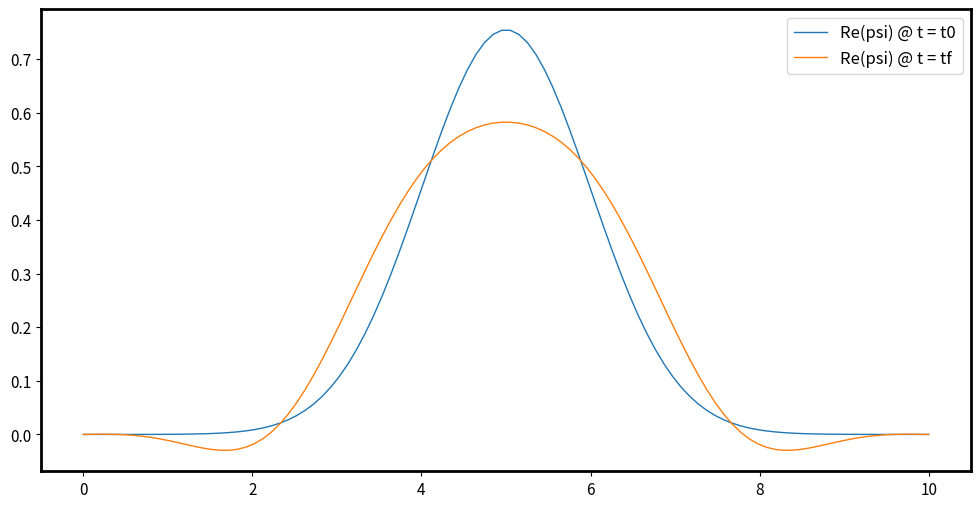

Write Python code to recreate this figure.
# Main Class Object Containing
import numpy as np
import matplotlib.pyplot as plt

# Set figure parameters for all plots
newParams = {'figure.figsize'  : (12, 6),  # Figure size
             'figure.dpi'      : 200,      # figure resolution
             'axes.titlesize'  : 20,       # fontsize of title
             'axes.labelsize'  : 11,       # fontsize of axes labels
             'axes.linewidth'  : 2,        # width of the figure box lines
             'lines.linewidth' : 1,        # width of the plotted lines
             'savefig.dpi'     : 200,      # resolution of a figured saved using plt.savefig(filename)
             'ytick.labelsize' : 11,       # fontsize of tick labels on y axis
             'xtick.labelsize' : 11,       # fontsize of tick labels on x axis
             'legend.fontsize' : 12,       # fontsize of labels in legend
             'legend.frameon'  : True,     # activate frame on lengend?
            }
plt.rcParams.update(newParams) # Set new plotting parameters

class QMSolver:
    """
    Initialize the QM solver
        Parameters
            - dt:
            - dx:
            - n:
            - steps:
    """
    def __init__(self, dt: float, dx: float, n: int, steps: int) -> None:
        self.dt = dt
        self.dx = dx
        self.N = n
        self.steps = steps
        self.x = None
        self.psi = None
        self.psi_total = None
        self.potential = None
        self.hamiltonian = None

    def create_potential(self):
        self.x = np.linspace(0, self.N * self.dx, self.N)
        # Potential: infinite square well
        self.potential = np.zeros(self.N)
        self.potential[0] = np.inf
        self.potential[-1] = np.inf

    def create_hamiltonian(self):
        """

        Returns:
            Hamiltonian

        """
        h_bar, m = 1, 1

        # Make Hamiltonian Matrix (Complex Matrix)
        c = -h_bar ** 2 / (2 * m * self.dx ** 2)
        self.hamiltonian = np.zeros((self.N, self.N), dtype=complex)
        for i in range(1, self.N - 1):
            self.hamiltonian[i, i] = 2 * c + self.potential[i]
            self.hamiltonian[i, i + 1] = -c
            self.hamiltonian[i, i - 1] = -c

        # Set Dirichlet Boundary Conditions
        self.hamiltonian[0, 0] = 1e30
        self.hamiltonian[-1, -1] = 1e30
        return self.hamiltonian

    def initial_condition(self):
        """

        Returns:
            Initial condition

        """
        self.psi = np.exp(-((self.x - self.N * self.dx / 2) ** 2) / 2)
        self.psi = self.psi / np.sqrt(np.sum(np.abs(self.psi) ** 2) * self.dx)  # Normalized Gaussian
        return self.psi

    def solve(self):
        """

        Returns:
            Wave function at at all times

        """
        I = np.identity(self.N, dtype=complex)
        # Create matrices A and B
        A = I + (1j / 2) * self.hamiltonian * self.dt
        B = I - (1j / 2) * self.hamiltonian * self.dt
        # Time evolution

        self.psi_total = []
        for n in range(self.steps):
            # Solve the linear system
            self.psi = np.linalg.solve(A, B @ self.psi)

            # Normalize the wave-function (important for stability)
            self.psi = self.psi / np.sqrt(np.sum(np.abs(self.psi) ** 2) * self.dx)

            self.psi_total.append(self.psi)

        return self.psi_total

test  = QMSolver(dt=0.001, dx=0.1, n=100, steps=1000)
test.create_potential()
test.initial_condition()
test.create_hamiltonian()
sols = test.solve()

# Plot Solution
plt.figure()
plt.plot(test.x, np.real(sols[0]), label='Re(psi) @ t = t0')
plt.plot(test.x, np.real(sols[-1]), label='Re(psi) @ t = tf')
plt.legend()
plt.show()

